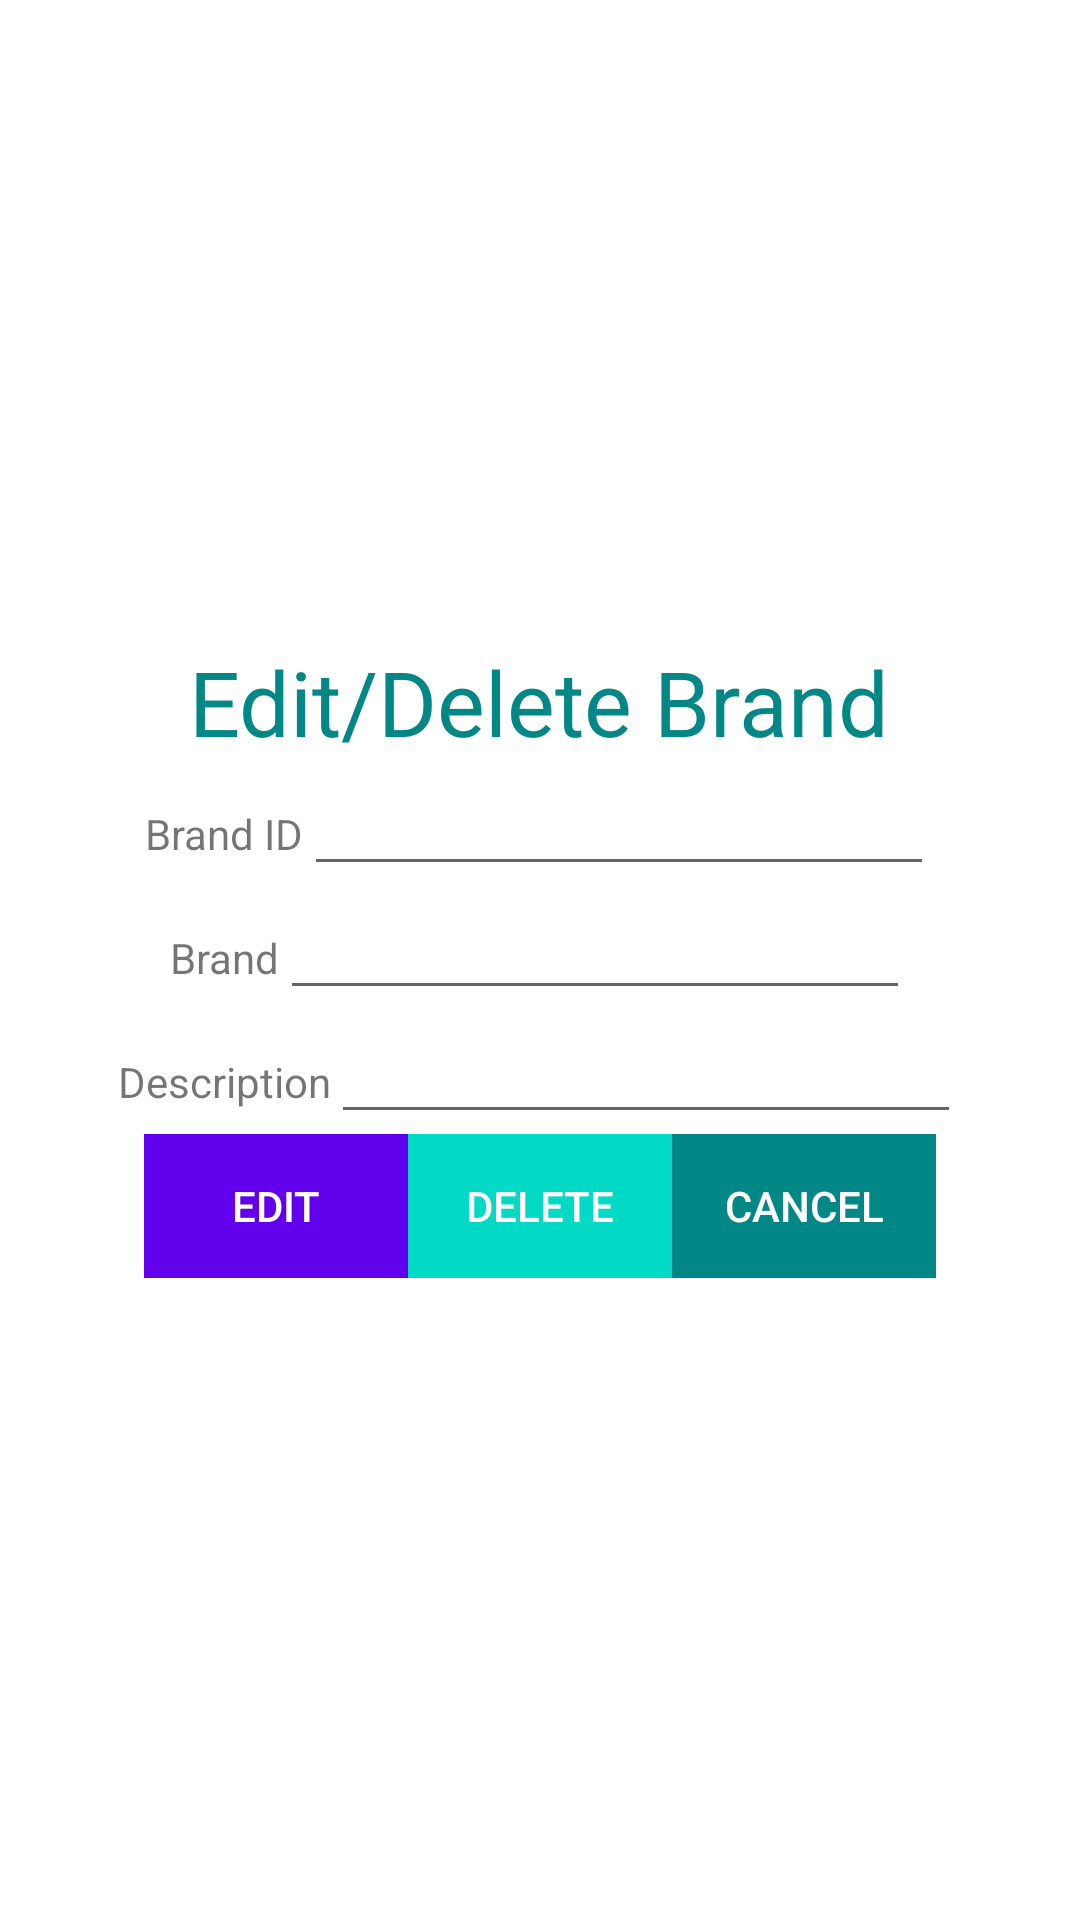

This screen was rendered from an Android layout file. Write that file and the resources it references.
<!-- AndroidManifest.xml: application theme Theme.Pointofsalesapp -->
<!-- res/layout/activity_brandedit.xml -->
<?xml version="1.0" encoding="utf-8"?>
<LinearLayout xmlns:android="http://schemas.android.com/apk/res/android"
    xmlns:app="http://schemas.android.com/apk/res-auto"
    xmlns:tools="http://schemas.android.com/tools"
    android:layout_width="match_parent"
    android:layout_height="match_parent"
    android:orientation="vertical"
    android:gravity="center"
    tools:context=".brandedit">

    <LinearLayout
        android:layout_width="wrap_content"
        android:layout_height="wrap_content"
        android:orientation="vertical">

        <TextView
            android:layout_width="wrap_content"
            android:layout_height="wrap_content"
            android:text="Edit/Delete Brand"
            android:textSize="30sp"
            android:textColor="@color/teal_700"
            />


    </LinearLayout>

    <LinearLayout
        android:layout_width="wrap_content"
        android:layout_height="wrap_content"
        android:orientation="horizontal">

        <TextView
            android:layout_width="wrap_content"
            android:layout_height="wrap_content"
            android:text="Brand ID"
            />
        <EditText
            android:layout_width="wrap_content"
            android:layout_height="wrap_content"
            android:id="@+id/brandid"
            android:layout_weight="1"
            android:ems="10"
            android:textAlignment="center"/>


    </LinearLayout>

    <LinearLayout
        android:layout_width="wrap_content"
        android:layout_height="wrap_content"
        android:orientation="horizontal">

        <TextView
            android:layout_width="wrap_content"
            android:layout_height="wrap_content"
            android:text="Brand"
            />
        <EditText
            android:layout_width="wrap_content"
            android:layout_height="wrap_content"
            android:id="@+id/brand"
            android:layout_weight="1"
            android:ems="10"
            android:textAlignment="center"/>


    </LinearLayout>

    <LinearLayout
        android:layout_width="wrap_content"
        android:layout_height="wrap_content"
        android:orientation="horizontal">

        <TextView
            android:layout_width="wrap_content"
            android:layout_height="wrap_content"
            android:text="Description"
            />

        <EditText
            android:id="@+id/branddes"
            android:layout_width="wrap_content"
            android:layout_height="wrap_content"
            android:layout_weight="1"
            android:ems="10"
            android:textAlignment="center" />


    </LinearLayout>

    <LinearLayout
        android:layout_width="wrap_content"
        android:layout_height="wrap_content"
        android:orientation="horizontal">

        <Button
            android:layout_width="wrap_content"
            android:layout_height="wrap_content"
            android:text="Edit"
            android:id="@+id/btn"
            android:background="@color/purple_500"
            android:textColor="@color/white"
            />
        <Button
            android:layout_width="wrap_content"
            android:layout_height="wrap_content"
            android:text="Delete"
            android:id="@+id/btn2"
            android:background="@color/teal_200"
            android:textColor="@color/white"
            />
        <Button
            android:layout_width="wrap_content"
            android:layout_height="wrap_content"
            android:text="Cancel"
            android:id="@+id/btn3"
            android:background="@color/teal_700"
            android:textColor="@color/white"
            />


    </LinearLayout>

</LinearLayout>
<!-- resources referenced by this layout -->
<resources>
  <color name="purple_500">#FF6200EE</color>
  <color name="teal_200">#FF03DAC5</color>
  <color name="teal_700">#FF018786</color>
  <color name="white">#FFFFFFFF</color>
  <style name="Theme.Pointofsalesapp" parent="Theme.MaterialComponents.DayNight.DarkActionBar">
          
          <item name="colorPrimary">@color/purple_500</item>
          <item name="colorPrimaryVariant">@color/purple_700</item>
          <item name="colorOnPrimary">@color/white</item>
          
          <item name="colorSecondary">@color/teal_200</item>
          <item name="colorSecondaryVariant">@color/teal_700</item>
          <item name="colorOnSecondary">@color/black</item>
          
          <item name="android:statusBarColor" tools:targetApi="l">?attr/colorPrimaryVariant</item>
          
      </style>
  <color name="purple_700">#FF3700B3</color>
  <color name="black">#FF000000</color>
</resources>
